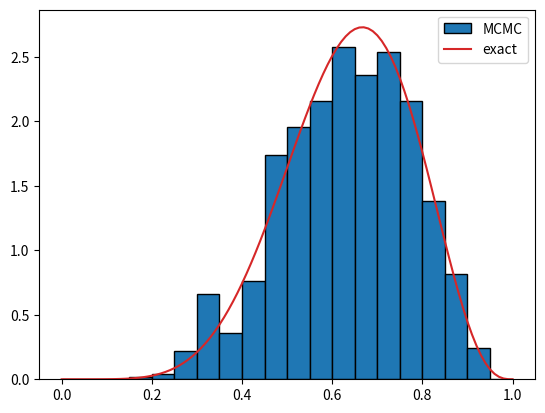

Write the Python code that produced this figure.
import numpy as np
import matplotlib.pyplot as plt
from scipy.stats import binom, beta

np.random.seed(17021991)
Nsamples = 1000

#posterior distribution of p?
p = np.zeros(Nsamples)
p[0] = 0.5

W = 6
L = 3
N = W+L

for i in range(1, p.shape[0]):
	pnew = np.abs(np.random.normal(p[i-1], 0.1, 1))

	if pnew > 1:
		pnew = 2 - pnew

	q0 = binom.pmf(W, N,p[i-1])
	q1 = binom.pmf(W, N,pnew)

	if np.random.rand() < (q1 / q0):
		p[i] = pnew
	else:
		p[i] = p[i-1]


fig = plt.figure()
ax = fig.add_subplot(111)

ax.hist(p, bins=np.linspace(0, 1,21), density=True, color='C0', edgecolor='k', label='MCMC')
xx = np.linspace(0, 1, 101)

ax.plot(xx, beta.pdf(xx, W+1, L+1), color='C3', label='exact')

plt.legend()

plt.show()
